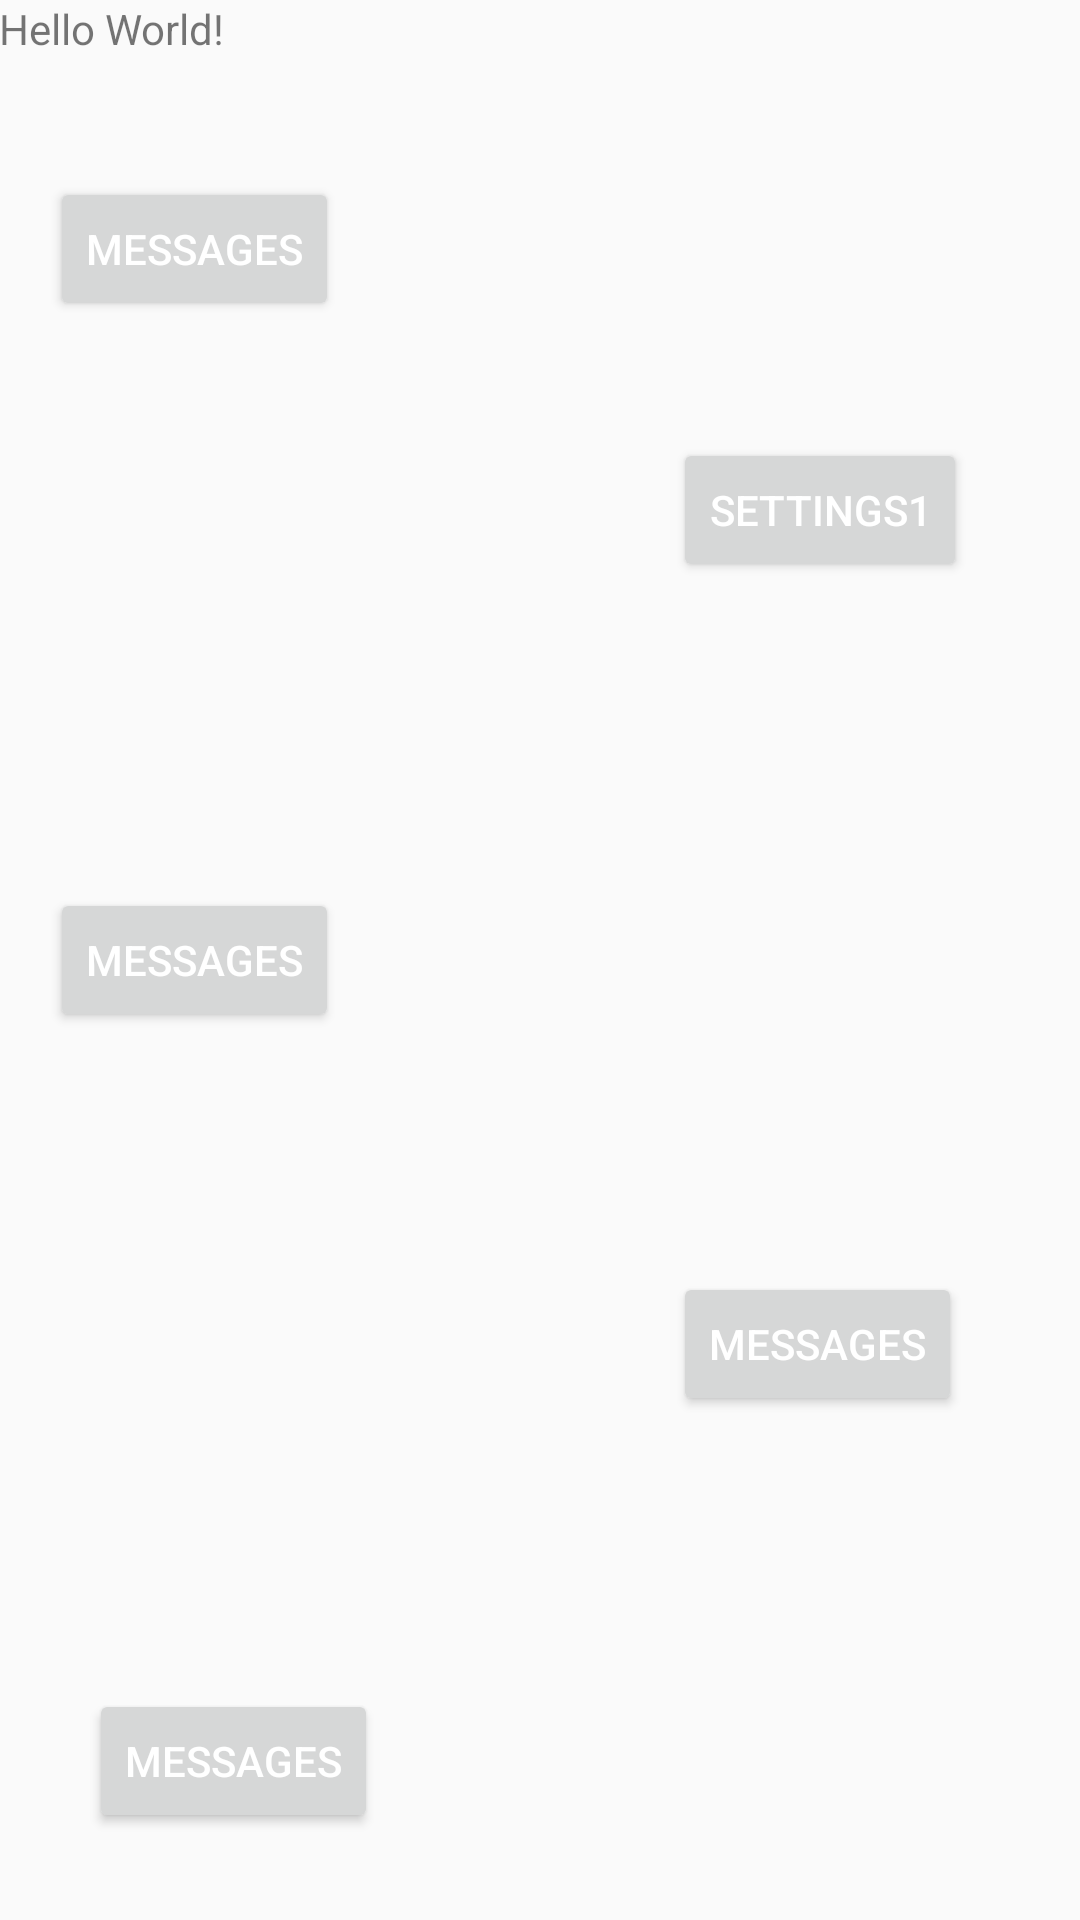

Layout XML and referenced resources for this Android screen:
<!-- AndroidManifest.xml: application theme AppTheme -->
<!-- res/layout/activity_main.xml -->
<?xml version="1.0" encoding="utf-8"?>
<RelativeLayout xmlns:android="http://schemas.android.com/apk/res/android"
    xmlns:tools="http://schemas.android.com/tools" android:layout_width="match_parent"
    android:layout_height="match_parent" android:paddingLeft="@dimen/activity_horizontal_margin"
    android:paddingRight="@dimen/activity_horizontal_margin"
    android:paddingTop="@dimen/activity_vertical_margin"
    android:paddingBottom="@dimen/activity_vertical_margin" tools:context=".MainActivity">

    <Button
        android:layout_width="wrap_content"
        android:layout_height="wrap_content"
        android:text="Messages"
        android:id="@+id/button2"
        android:layout_centerVertical="true"
        android:layout_alignStart="@+id/button" />

    <TextView android:text="Hello World!" android:layout_width="wrap_content"
        android:layout_height="wrap_content" />

    <Button
        android:layout_width="wrap_content"
        android:layout_height="wrap_content"
        android:text="Messages"
        android:id="@+id/button"
        android:layout_below="@+id/textView23"
        android:layout_alignParentStart="true"
        android:layout_marginStart="17dp"
        android:layout_marginTop="59dp" />

    <Button
        android:layout_width="wrap_content"
        android:layout_height="wrap_content"
        android:text="Settings1"
        android:id="@+id/settings1"
        android:layout_marginEnd="38dp"
        android:layout_marginTop="39dp"
        android:layout_below="@+id/button"
        android:layout_alignParentEnd="true" />

    <Button
        android:layout_width="wrap_content"
        android:layout_height="wrap_content"
        android:text="Messages"
        android:id="@+id/button3"
        android:layout_marginTop="80dp"
        android:layout_below="@+id/button2"
        android:layout_alignStart="@+id/settings1" />

    <Button
        android:layout_width="wrap_content"
        android:layout_height="wrap_content"
        android:text="Messages"
        android:id="@+id/messagesButton"
        android:layout_alignParentBottom="true"
        android:layout_alignStart="@+id/button2"
        android:layout_marginStart="13dp"
        android:layout_marginBottom="29dp" />
</RelativeLayout>
<!-- resources referenced by this layout -->
<resources>
  <style name="AppTheme" parent="Theme.AppCompat.Light.NoActionBar">
          <item name="colorPrimary">#00bae2</item>
          <item name="colorPrimaryDark">#0095b5</item>
          
          <item name="drawerArrowStyle">@style/Theme.Test.DrawerArrowStyle</item>
          <item name="android:titleTextStyle">@style/TitleBarTextColor</item>
          <item name="android:textColorPrimary">@android:color/white</item>
          <item name="android:tabWidgetStyle">@style/MyTabs</item>
  
          
          
          
      </style>
  <style name="Theme.Test.DrawerArrowStyle" parent="@style/Widget.AppCompat.DrawerArrowToggle">
          <item name="spinBars">true</item>
          <item name="color">#008aa4</item>
      </style>
  <style name="TitleBarTextColor" parent="@style/TextAppearance.AppCompat.Widget.ActionBar.Title">
          <item name="android:textColor">@android:color/white</item>
      </style>
  <style name="MyTabs">
      
  </style>
</resources>
